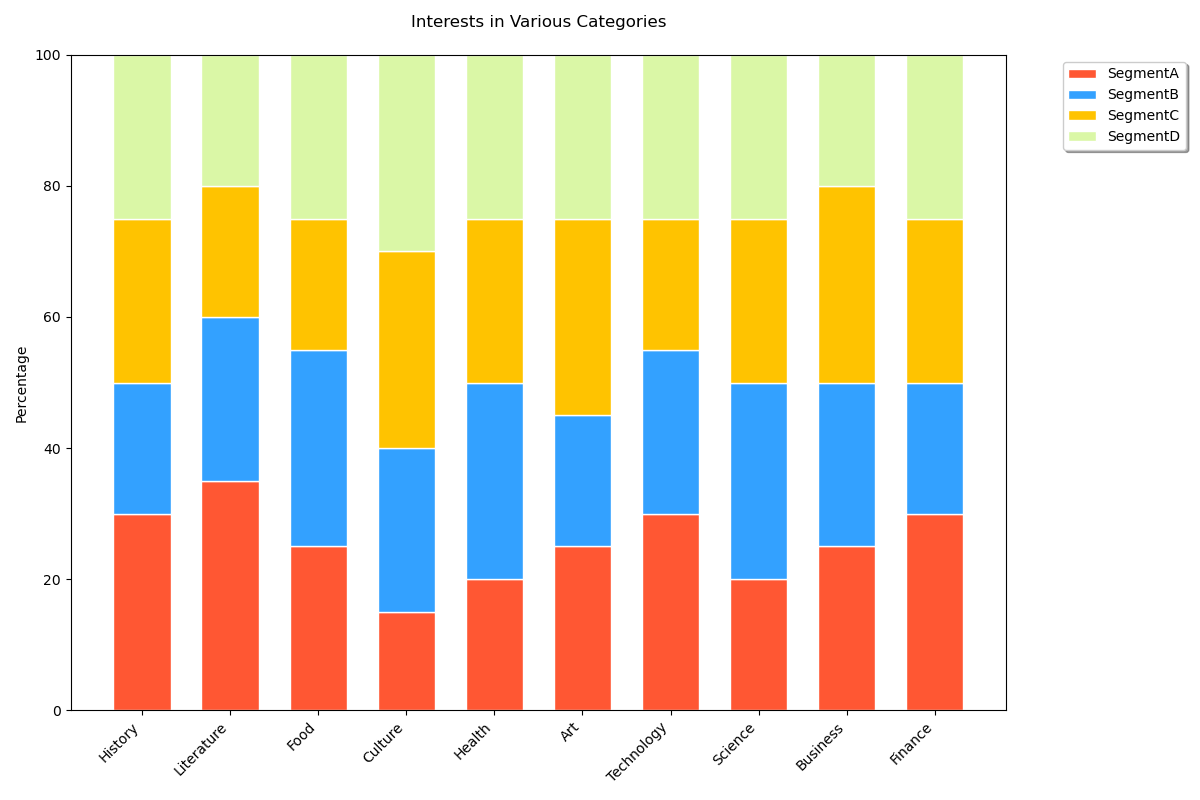

Source data for this figure (header and first rows):
Category, SegmentA, SegmentB, SegmentC, SegmentD
History, 30, 20, 25, 25
Literature, 35, 25, 20, 20
Food, 25, 30, 20, 25
Culture, 15, 25, 30, 30
Health, 20, 30, 25, 25
Art, 25, 20, 30, 25
Technology, 30, 25, 20, 25
Science, 20, 30, 25, 25
Business, 25, 25, 30, 20
Finance, 30, 20, 25, 25
